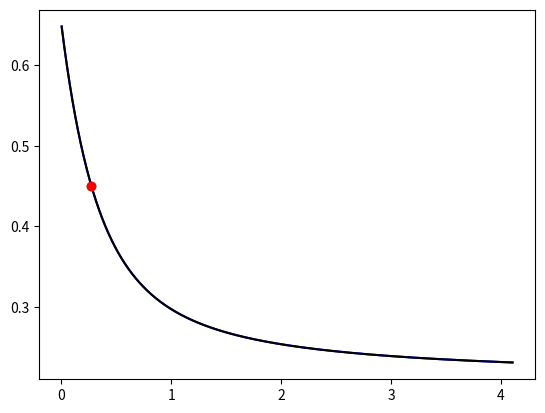

Source code (Python): (Note: this script raises an exception after producing the figure.)
import numpy as np
from matplotlib import pyplot
import time

def alpha_theo_vol(stv, mv, alpha, t, stt):
    pivot_days = 100
    pivot_time = pivot_days / 365.
    stt = pivot_time
    vol_t = mv + (stv-mv) * ( (1 - np.exp(-alpha * t)) / (1 - np.exp(-alpha * stt)) ) * (stt / t) * np.sqrt(stt / (pivot_time))
    vol_t = mv + (stv-mv) * ( (1 - np.exp(-alpha * t)) / (1 - np.exp(-alpha * pivot_time)) ) * (stt / t)
    return vol_t

if __name__ == "__main__":
    stv = .45
    mv = .21
    alpha = 5
    st_days = 100 

    st_time = st_days / 365.
    hundred_day_time = 100 / 365.
    days = np.arange(1500)
    years = days/365.

    pyplot.ion()

    hundred_day_vol = alpha_theo_vol(stv=stv, mv=mv, alpha=alpha, t=hundred_day_time, stt=st_time)
    alpha_curve =     alpha_theo_vol(stv=stv, mv=mv, alpha=alpha, t=years, stt=st_time)
    alpha_theo_curve, left_shift, hundred_day_vol_marker, st_vol_marker = pyplot.plot(years, alpha_curve, "b-",
                                                                          years, alpha_curve, "k-",
                                                                          hundred_day_time, hundred_day_vol, "go",
                                                                          st_time, stv, "ro")
    pyplot.draw()
    for i in range(st_days):
        if i == 1:
            time.sleep(.9)
        st_time = (st_days - i) /365.
#        print st_days - i, "|", alpha_theo_vol(stv=stv, mv=mv, alpha=alpha, t=st_time, stt=st_time)
        alpha_curve = alpha_theo_vol(stv=stv, mv=mv, alpha=alpha, t=years, stt=st_time)
        hundred_day_vol = alpha_theo_vol(stv=stv, mv=mv, alpha=alpha, t=hundred_day_time, stt=st_time)
        st_vol = alpha_theo_vol(stv=stv, mv=mv, alpha=alpha, t=st_time, stt=st_time)
        alpha_theo_curve.set_ydata(alpha_curve)
#        left_shift.set_xdata(years-i/365.)
        hundred_day_vol_marker.set_ydata(hundred_day_vol)
        st_vol_marker.set_xdata(st_time)
        st_vol_marker.set_ydata(st_vol)
        pyplot.draw()
#    raw_input("[ press Enter ]")
